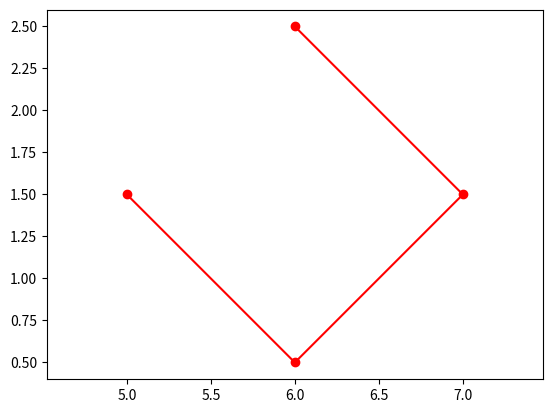

Python code for this plot:
import numpy as np
import matplotlib.pyplot as plt

def generate_circle_points(a, b, r, theta, offset_theta, max_theta=360):
    points = []
    for i in range(0, int(max_theta/theta)):
        x = a + r * np.cos(np.deg2rad(i * theta + offset_theta))
        y = b + r * np.sin(np.deg2rad(i * theta + offset_theta))
        points.append([x, y])
    return points


# pts = generate_circle_points(6, 1.5, 1.25, 90, 180)
pts = generate_circle_points(6, 1.5, 1, 90, 180)


# plot points
plt.plot([x[0] for x in pts], [x[1] for x in pts], 'ro-')
plt.axis('equal')
plt.show()

# for i in range(1, len(pts)):
#     print(np.sqrt((pts[i][0] - pts[i-1][0])**2 + (pts[i][1] - pts[i-1][1])**2))

for pt in pts:
    print('-', 'x:', pt[0], '\n  y:', pt[1])